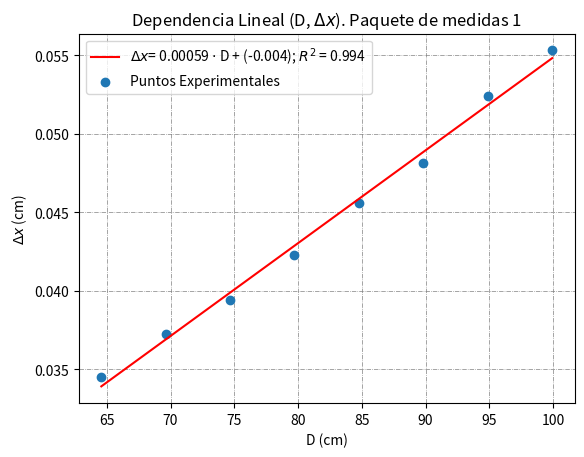
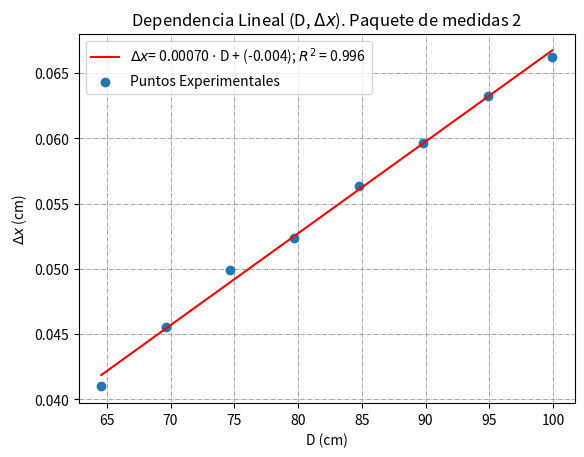
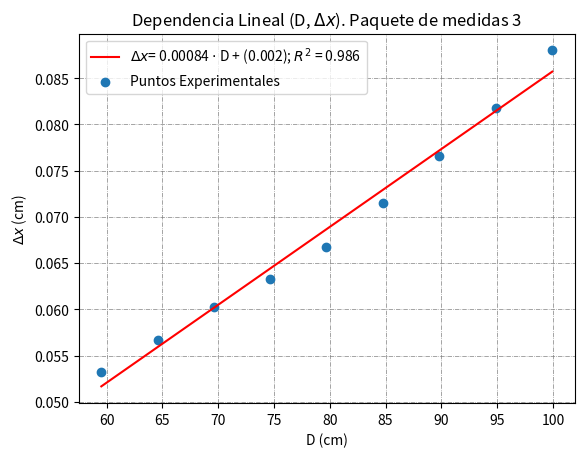
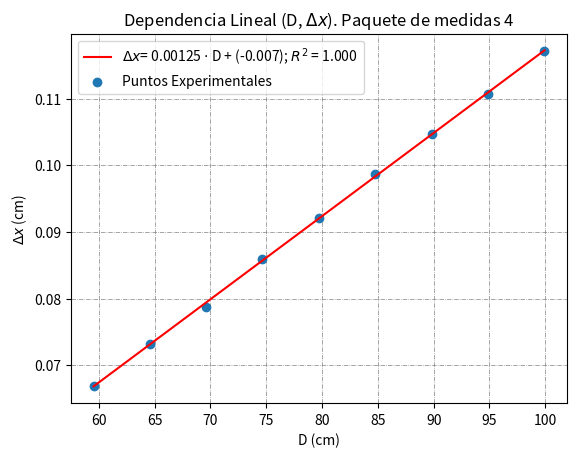
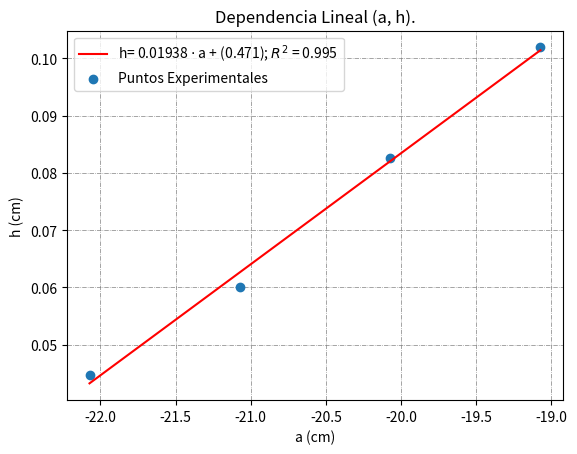

Write the Python code that produced these figures, in order.
import pandas as pd
import matplotlib.pyplot as plt
import numpy as np
import csv
#errores
piezadist = 20.0
#1.-Laser-Lente
poslaser = 26.7
poslente = 56.0
e_las_len = piezadist - (poslente - poslaser)
#2.-Lente-Pantalla
newposlente = 277.7
pospant = 291.7
e_len_pant = piezadist - (pospant - newposlente)
#3.-Biprisma-Pantalla
posbip = 43.3
newpospant = 56.6
e_bip_pant = piezadist - (newpospant-posbip)
#4.-Imagen Puntual
poslentepuntual = 51.3
sopri = (pospant - poslentepuntual) + e_len_pant
fpri = 15
def preim_gauss(spri,fpri):
    return [1/((1/spri)-(1/fpri)), 0.6*(abs((fpri**2 - 2*fpri*spri)/((fpri-spri)**2))) , abs(spri*((1/spri)-(1/fpri))), 0.6/fpri]

L = preim_gauss(sopri,fpri)[0] + sopri
e_L = preim_gauss(sopri,fpri)[1] + 0.6
betao = preim_gauss(sopri,fpri)[2]
e_betao = preim_gauss(sopri,fpri)[3]

#5.- Grueso de la práctica
sopri2 = pospant- 58.2 + e_len_pant
#1st Set
spriset = [sopri2]
for i in range(0,9):
    spriset.append(pospant - (110.5 + i*5) + e_len_pant)
betas = list(map(lambda x: preim_gauss(x,fpri)[2], spriset))
e_betas = list(map(lambda x: preim_gauss(x,fpri)[3], spriset))
test1 = [1.525, 3.125/9]
delxpri1 = [3.080,3.220,3.305,3.430,3.580,3.650,3.835,3.900]
for i,k in enumerate(delxpri1):
    delxpri1[i] = k/8
hpriset1 = test1 + delxpri1
data1 = list(map(lambda n: preim_gauss(spriset[n],fpri) + [hpriset1[n]/betas[n]] + [(e_betas[n]*hpriset1[n] + 0.005*betas[n])/(betas[n]**2)] + [L - (spriset[n] + preim_gauss(spriset[n],fpri)[0])] + [e_L + 0.6 + preim_gauss(spriset[n],fpri)[1]],list(range(0,10))))
(data1[0])[-2] = L - (pospant- 48.9 + e_bip_pant)
#2nd Set
test2 = [1.235, 4.020/9]
delxpri2 = [3.655,3.940,4.185,4.250,4.425,4.525,4.630,4.670]
for i,k in enumerate(delxpri2):
    delxpri2[i] = k/8
hpriset2 = test2 + delxpri2
data2 = list(map(lambda n: preim_gauss(spriset[n],fpri) + [hpriset2[n]/betas[n]] + [(e_betas[n]*hpriset2[n] + 0.005*betas[n])/(betas[n]**2)] + [L - (spriset[n] + preim_gauss(spriset[n],fpri)[0])] + [e_L + 0.6 + preim_gauss(spriset[n],fpri)[1]],list(range(0,10))))
(data2[0])[-2] = L - (pospant- 47.9 + e_bip_pant)
#3rd Set
test3 = [0.900]
delxpri3 = [4.280,4.425,4.560,4.640,4.740,4.915,5.085,5.235,5.430]
for i,k in enumerate(delxpri3):
    delxpri3[i] = k/7
hpriset3 = test3 + delxpri3
data3 = list(map(lambda n: preim_gauss(spriset[n],fpri) + [hpriset3[n]/betas[n]] + [(e_betas[n]*hpriset3[n] + 0.005*betas[n])/(betas[n]**2)] + [L - (spriset[n] + preim_gauss(spriset[n],fpri)[0])] + [e_L + 0.6 + preim_gauss(spriset[n],fpri)[1]],list(range(0,10))))
(data3[0])[-2] = L - (pospant- 46.9 + e_bip_pant)
#4th Set
test4 = [0.670]
delxpri4 = [3.840,4.075,4.260,4.505,4.675,4.840,4.965,5.060,5.160]
for i,k in enumerate(delxpri4):
    delxpri4[i] = k/5
hpriset4 = test4 + delxpri4
data4 = list(map(lambda n: preim_gauss(spriset[n],fpri) + [hpriset4[n]/betas[n]] + [(e_betas[n]*hpriset4[n] + 0.005*betas[n])/(betas[n]**2)] + [L - (spriset[n] + preim_gauss(spriset[n],fpri)[0])] + [e_L + 0.6 + preim_gauss(spriset[n],fpri)[1]],list(range(0,10))))
(data4[0])[-2] = L - (pospant- 45.9 + e_bip_pant)
datas = [data1,data2,data3,data4]
#Representaciones
def delxnD(xs,n):
    ys = xs[:]
    for _ in range(0,n+1):
        ys.pop(0)
    delx = list()
    D = list()
    for i in ys:
        delx.append(i[4])
        D.append(i[6])
    return {"$\Delta x$":delx,"D":D}
dom1 = delxnD(data1,1)
dom2 = delxnD(data2,1)
dom3 = delxnD(data3,0)
dom4 = delxnD(data4,0)
doms = [dom1,dom2,dom3,dom4]
def isnan(str):
    boollist = list()
    for i in str:
        if i.isnumeric():
            boollist.append(False)
        else:
            boollist.append(True)
    if all(boollist):
        return True
    else:
        return False
def plot(xs,str):
    if type(xs) is dict:
        vars = list(xs.keys())
    else:
        vars = list(xs[0].keys())
    if isnan(str):
        reg = np.polyfit(xs[vars[1]], xs[vars[0]], deg=1, full=False, cov=True)
        corr_matrix = np.corrcoef(xs[vars[1]], xs[vars[0]])
        corr = corr_matrix[0, 1]
        R_sq = corr ** 2
        trend = np.polyval(reg[0], xs[vars[1]])
        fig, ax = plt.subplots()
        ax.set_axisbelow(True)
        ax.grid(color='gray', linestyle='-.', linewidth=0.5)
        ax.plot(xs[vars[1]], trend, 'r',
                label=f'{vars[0]}= %.5f $\cdot$ {vars[1]} + (%.3f); $R^2$ = %.3f' % ((reg[0])[0], (reg[0])[1], R_sq))
        ax.scatter(xs[vars[1]], xs[vars[0]], label='Puntos Experimentales')
        ax.set(xlabel=f'{vars[1]} (cm)', ylabel=f'{vars[0]} (cm)',
               title=f'Dependencia Lineal ({vars[1]}, {vars[0]}).')
        ax.legend(loc='best')
        fig.savefig(f'{str}.pdf')
        plt.show()
        dicto = {"Coeffs": reg[0], "Errs": [(reg[1])[0, 0], (reg[1])[1, 1]], "Rsq": R_sq}
    else:
        n = int(str[-1])
        reg = np.polyfit((xs[n])[vars[1]], (xs[n])[vars[0]], deg=1, full=False, cov=True)
        corr_matrix = np.corrcoef((xs[n])[vars[1]], (xs[n])[vars[0]])
        corr = corr_matrix[0, 1]
        R_sq = corr ** 2
        trend = np.polyval(reg[0], (xs[n])[vars[1]])
        fig, ax = plt.subplots()
        ax.set_axisbelow(True)
        ax.grid(color='gray', linestyle='-.', linewidth=0.5)
        ax.plot((xs[n])[vars[1]], trend, 'r',
                label=f'{vars[0]}= %.5f $\cdot$ {vars[1]} + (%.3f); $R^2$ = %.3f' % ((reg[0])[0], (reg[0])[1], R_sq))
        ax.scatter((xs[n])[vars[1]], (xs[n])[vars[0]], label='Puntos Experimentales')
        ax.set(xlabel=f'{vars[1]} (cm)', ylabel=f'{vars[0]} (cm)',
               title=f'Dependencia Lineal ({vars[1]}, {vars[0]}). Paquete de medidas {n + 1}')
        ax.legend(loc='best')
        fig.savefig(f'Figura{n}.pdf')
        plt.show()
        dicto = {"Coeffs": reg[0], "Errs": [(reg[1])[0, 0], (reg[1])[1, 1]], "Rsq": R_sq}
    return dicto

#6.- Find Lambda
def lamda(n):
    slope = (plot(doms,f'Figura {n}')['Coeffs'])[0]
    lamda = slope*(((datas[n])[0])[4])
    return lamda

res = list(map( lambda x: plot(doms,'Figura %i'%(x)),[0,1,2,3]))
reslamda = list(map(lamda,[0,1,2,3]))
avglamda = sum(reslamda)/(len(reslamda))

#7.- Final regression
l = list()
for i in range(0,4):
    l.append(pospant-(48.9 - i) + e_bip_pant)
a = list()
for i in range(0,4):
    a.append(L-l[i])
e_a = e_L + 0.6
hs = list()
for i in range(0,4):
    hs.append(((datas[i])[0])[4])
dom = {"h":hs,"a":a}
resfin = plot(dom,"Dependencia Lineal (a,h)")
eta = 1.5
alpha = 0.5*(resfin['Coeffs'][0])*(1/(eta-1))

def print_error(x,y):
    return f'{x} \u00B1 {y}'

A = {}
A["s"] = list()
A["spri"] = list()
A["beta"] = list()
for _ in range(0,4):
    A["s"] += list(map(lambda x: print_error(preim_gauss(x,fpri)[0],preim_gauss(x,fpri)[1]),spriset))
    A["spri"] += spriset
    A["beta"] += betas
A["hprisndelxpris"] = hpriset1 + hpriset2 + hpriset3 + hpriset4
A["hsndelx"] = list()
A["asnDs"] = list()
for i in range(0,4):
    A["hsndelx"] += list(map(lambda n: print_error(((datas[i])[n])[4],((datas[i])[n])[5]), list(range(0,10))))
    A["asnDs"] += list(map(lambda n: print_error(((datas[i])[n])[6], ((datas[i])[n])[7]), list(range(0, 10))))

def csvfile(n):
    with open(f'table {n}.csv', 'w+', newline='') as f:  # You will need 'wb' mode in Python 2.x
        w = csv.DictWriter(f, A.keys())

        for i in range(10*n, 10*(n+1)):
            line = {}
            for j in list(A.keys()):
                line[j] = (A[j])[i]
            w.writerow(line)

for i in range(0,4):
    csvfile(i)
